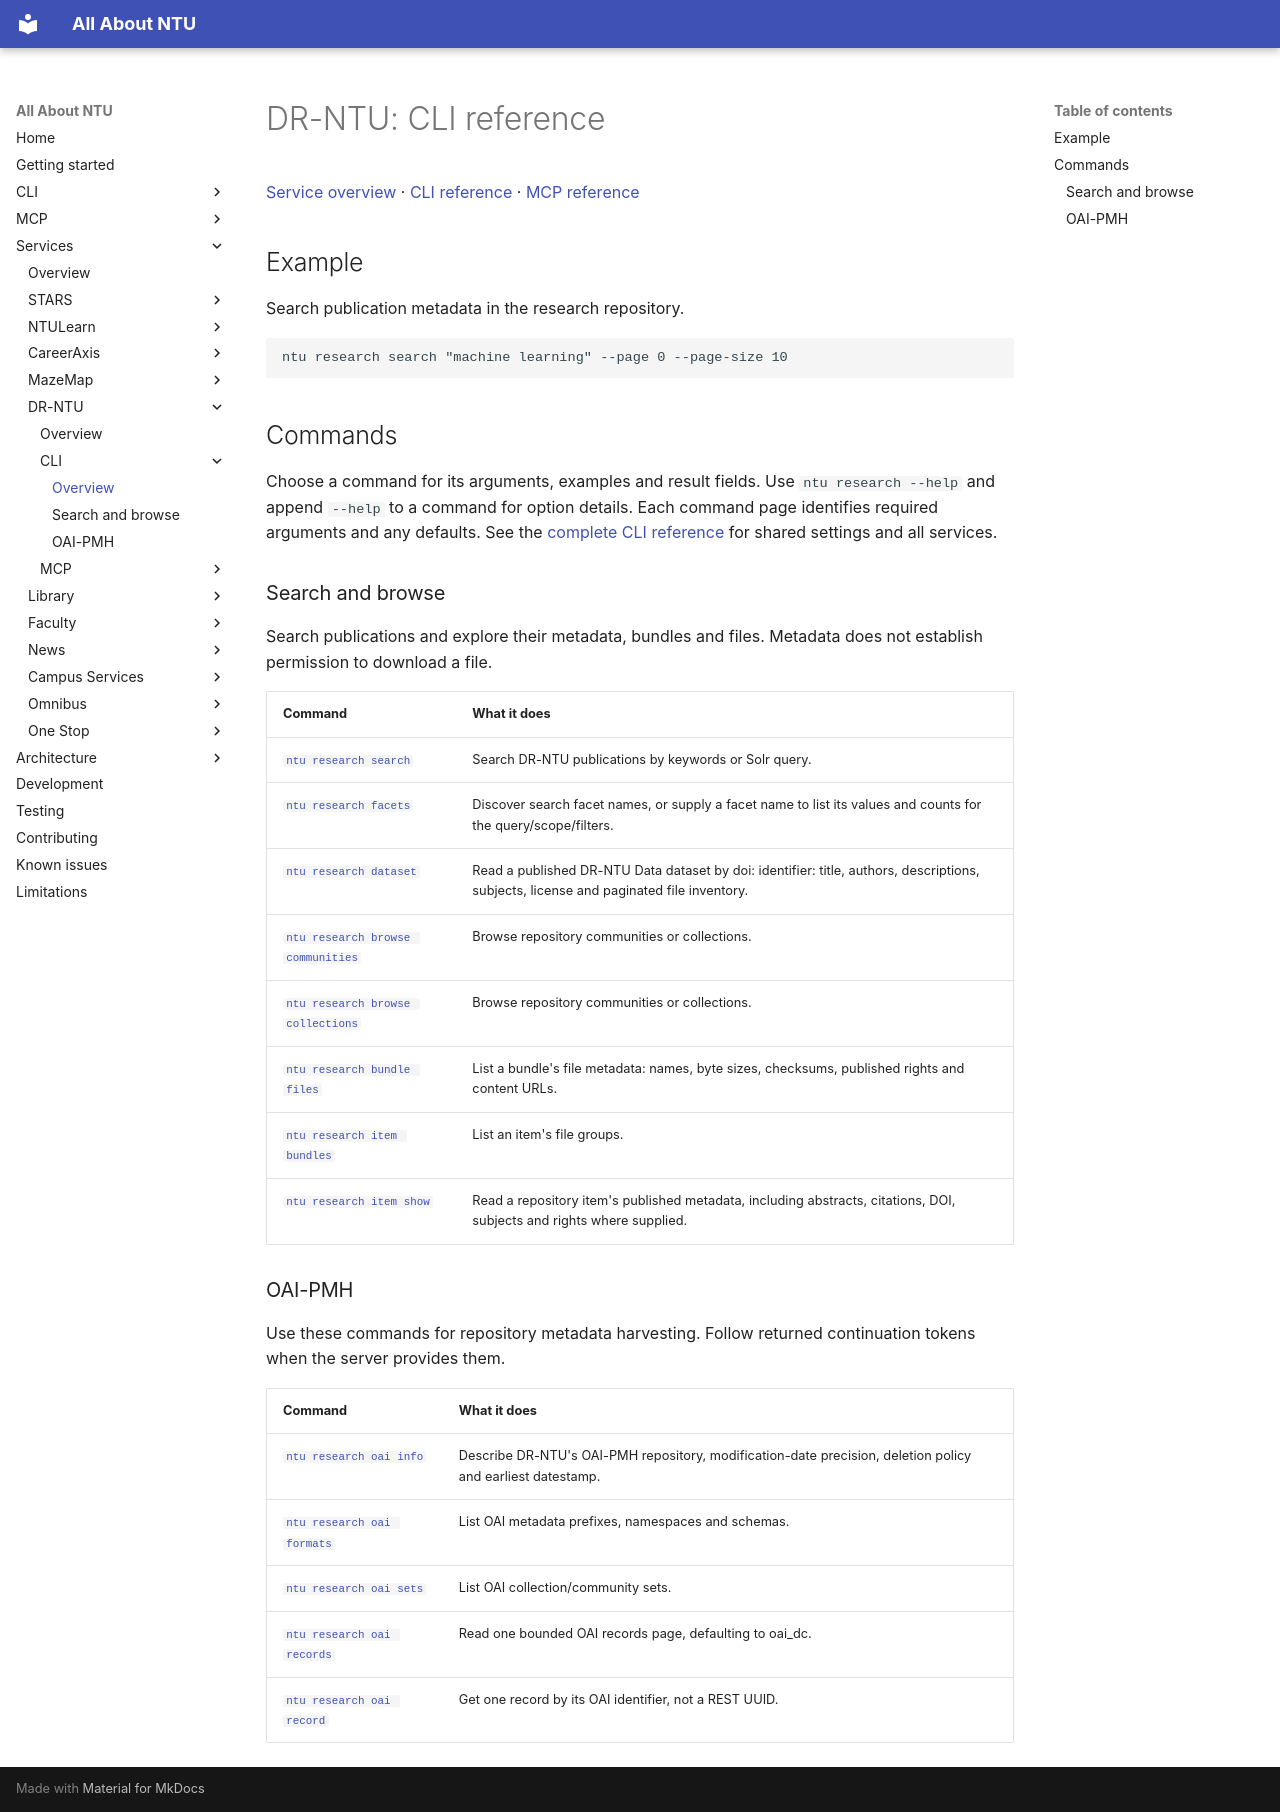

repository: pitchaya-s/all-abt-ntu · page: services/drntu/cli/index.html · generator: mkdocs

# DR-NTU: CLI reference

[Service overview](../index.md) · [CLI reference](index.md) · [MCP reference](../mcp/index.md)

## Example

Search publication metadata in the research repository.

```sh
ntu research search "machine learning" --page 0 --page-size 10
```

## Commands

Choose a command for its arguments, examples and result fields. Use `ntu research --help` and append `--help` to a command for option details. Each command page identifies required arguments and any defaults. See the [complete CLI reference](../../../cli/commands.md) for shared settings and all services.

### Search and browse

Search publications and explore their metadata, bundles and files. Metadata does not establish permission to download a file.

| Command | What it does |
| --- | --- |
| [`ntu research search`](repository.md#cmd-research-search) | Search DR-NTU publications by keywords or Solr query. |
| [`ntu research facets`](repository.md#cmd-research-facets) | Discover search facet names, or supply a facet name to list its values and counts for the query/scope/filters. |
| [`ntu research dataset`](repository.md#cmd-research-dataset) | Read a published DR-NTU Data dataset by doi: identifier: title, authors, descriptions, subjects, license and paginated file inventory. |
| [`ntu research browse communities`](repository.md#cmd-research-browse-communities) | Browse repository communities or collections. |
| [`ntu research browse collections`](repository.md#cmd-research-browse-collections) | Browse repository communities or collections. |
| [`ntu research bundle files`](repository.md#cmd-research-bundle-files) | List a bundle's file metadata: names, byte sizes, checksums, published rights and content URLs. |
| [`ntu research item bundles`](repository.md#cmd-research-item-bundles) | List an item's file groups. |
| [`ntu research item show`](repository.md#cmd-research-item-show) | Read a repository item's published metadata, including abstracts, citations, DOI, subjects and rights where supplied. |

### OAI-PMH

Use these commands for repository metadata harvesting. Follow returned continuation tokens when the server provides them.

| Command | What it does |
| --- | --- |
| [`ntu research oai info`](oai.md#cmd-research-oai-info) | Describe DR-NTU's OAI-PMH repository, modification-date precision, deletion policy and earliest datestamp. |
| [`ntu research oai formats`](oai.md#cmd-research-oai-formats) | List OAI metadata prefixes, namespaces and schemas. |
| [`ntu research oai sets`](oai.md#cmd-research-oai-sets) | List OAI collection/community sets. |
| [`ntu research oai records`](oai.md#cmd-research-oai-records) | Read one bounded OAI records page, defaulting to oai_dc. |
| [`ntu research oai record`](oai.md#cmd-research-oai-record) | Get one record by its OAI identifier, not a REST UUID. |
